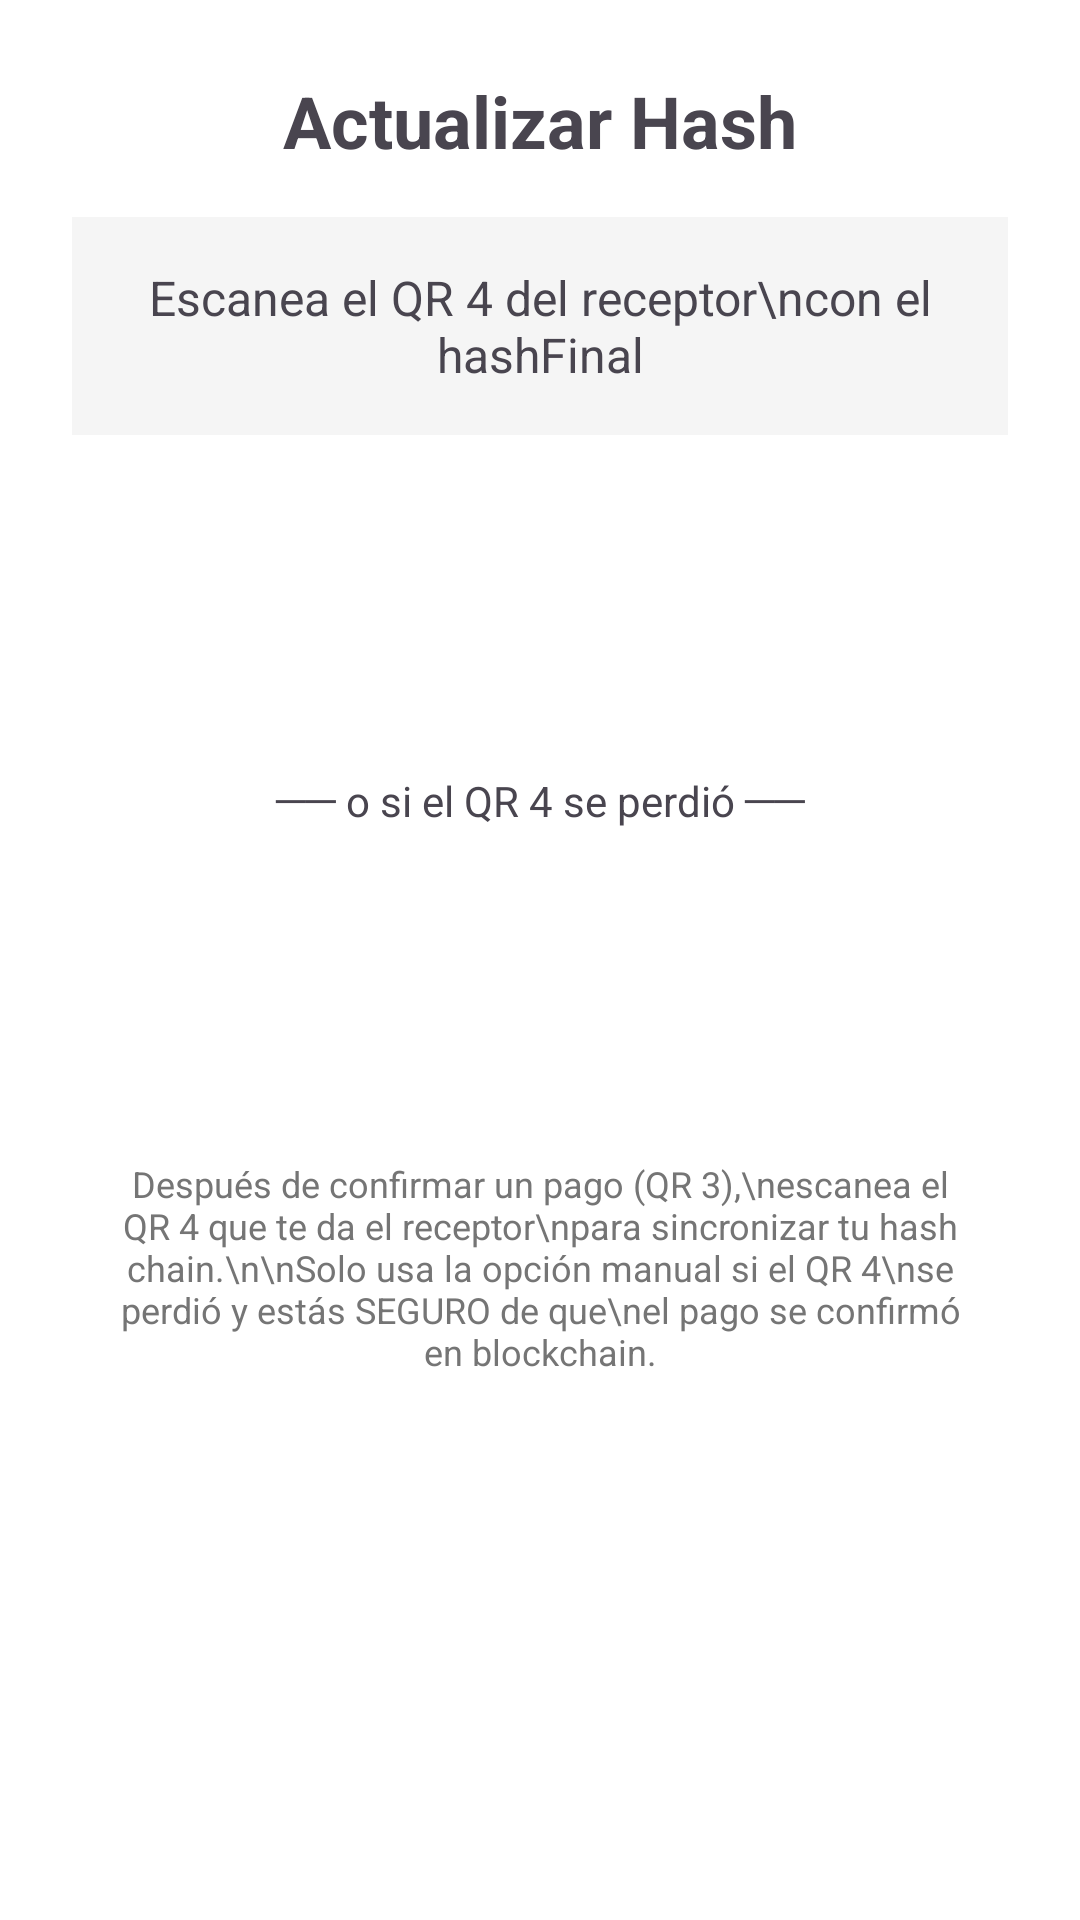

Produce the Android XML layout that renders to this screen, including the resource entries it uses.
<!-- AndroidManifest.xml: application theme Theme.OfflinePaymentSystem -->
<!-- res/layout/activity_actualizar_hash.xml -->
<?xml version="1.0" encoding="utf-8"?>
<LinearLayout xmlns:android="http://schemas.android.com/apk/res/android"
    android:layout_width="match_parent"
    android:layout_height="match_parent"
    android:orientation="vertical"
    android:padding="24dp"
    android:gravity="center_horizontal">

    <TextView
        android:id="@+id/tvTitulo"
        android:layout_width="wrap_content"
        android:layout_height="wrap_content"
        android:text="Actualizar Hash"
        android:textSize="24sp"
        android:textStyle="bold"
        android:layout_marginBottom="16dp"/>

    <TextView
        android:id="@+id/tvEstado"
        android:layout_width="match_parent"
        android:layout_height="wrap_content"
        android:text="Escanea el QR 4 del receptor\ncon el hashFinal"
        android:textSize="16sp"
        android:textAlignment="center"
        android:padding="16dp"
        android:background="#F5F5F5"
        android:layout_marginBottom="32dp"/>

    
    <Button
        android:id="@+id/btnEscanearQR4"
        android:layout_width="match_parent"
        android:layout_height="wrap_content"
        android:text="Escanear QR 4"
        android:textSize="18sp"
        android:padding="16dp"
        android:layout_marginBottom="16dp"/>

    
    <TextView
        android:id="@+id/tvSeparador"
        android:layout_width="match_parent"
        android:layout_height="wrap_content"
        android:text="── o si el QR 4 se perdió ──"
        android:textAlignment="center"
        android:textSize="14sp"
        android:layout_marginTop="8dp"
        android:layout_marginBottom="8dp"/>

    
    <Button
        android:id="@+id/btnCalcularManual"
        android:layout_width="match_parent"
        android:layout_height="wrap_content"
        android:text="Calcular Manualmente"
        android:textSize="16sp"
        android:padding="16dp"
        android:backgroundTint="#FF9800"
        android:layout_marginBottom="32dp"/>

    
    <TextView
        android:id="@+id/tvInfo"
        android:layout_width="match_parent"
        android:layout_height="wrap_content"
        android:text="Después de confirmar un pago (QR 3),\nescanea el QR 4 que te da el receptor\npara sincronizar tu hash chain.\n\nSolo usa la opción manual si el QR 4\nse perdió y estás SEGURO de que\nel pago se confirmó en blockchain."
        android:textSize="12sp"
        android:textAlignment="center"
        android:textColor="#757575"
        android:padding="16dp"/>

</LinearLayout>
<!-- resources referenced by this layout -->
<resources>
  <style name="Theme.OfflinePaymentSystem" parent="Base.Theme.OfflinePaymentSystem" />
  <style name="Base.Theme.OfflinePaymentSystem" parent="Theme.Material3.Light.NoActionBar">
          
          <item name="colorPrimary">@color/primary</item>
          <item name="colorPrimaryVariant">@color/primary_dark</item>
          <item name="colorOnPrimary">@color/white</item>
  
          
          <item name="colorSecondary">@color/accent</item>
          <item name="colorSecondaryVariant">@color/accent_dark</item>
          <item name="colorOnSecondary">@color/white</item>
  
          
          <item name="android:colorBackground">@color/background_light</item>
          <item name="colorSurface">@color/background_light</item>
          <item name="colorOnSurface">@color/text_primary</item>
  
          
          <item name="colorError">@color/error</item>
          <item name="colorOnError">@color/white</item>
  
          
          <item name="buttonStyle">@style/Widget.App.Button</item>
          <item name="materialButtonStyle">@style/Widget.App.Button</item>
          <item name="materialButtonOutlinedStyle">@style/Widget.App.Button.Outlined</item>
      </style>
  <color name="primary">#25B8D1</color>
  <color name="primary_dark">#1D92A8</color>
  <color name="white">#FFFFFFFF</color>
  <color name="accent">#F99A54</color>
  <color name="accent_dark">#D67A3A</color>
  <color name="background_light">#FFFFFF</color>
  <color name="text_primary">#000000</color>
  <color name="error">#F44336</color>
  <style name="Widget.App.Button" parent="Widget.Material3.Button">
          <item name="backgroundTint">@color/primary</item>
          <item name="cornerRadius">12dp</item>
          <item name="android:textColor">@color/white</item>
          <item name="android:textSize">18sp</item>
          <item name="android:textStyle">bold</item>
      </style>
  <style name="Widget.App.Button.Outlined" parent="Widget.Material3.Button.OutlinedButton">
          <item name="strokeColor">@color/primary</item>
          <item name="strokeWidth">2dp</item>
          <item name="cornerRadius">12dp</item>
          <item name="android:textColor">@color/primary</item>
          <item name="android:textSize">18sp</item>
          <item name="android:textStyle">bold</item>
      </style>
</resources>
